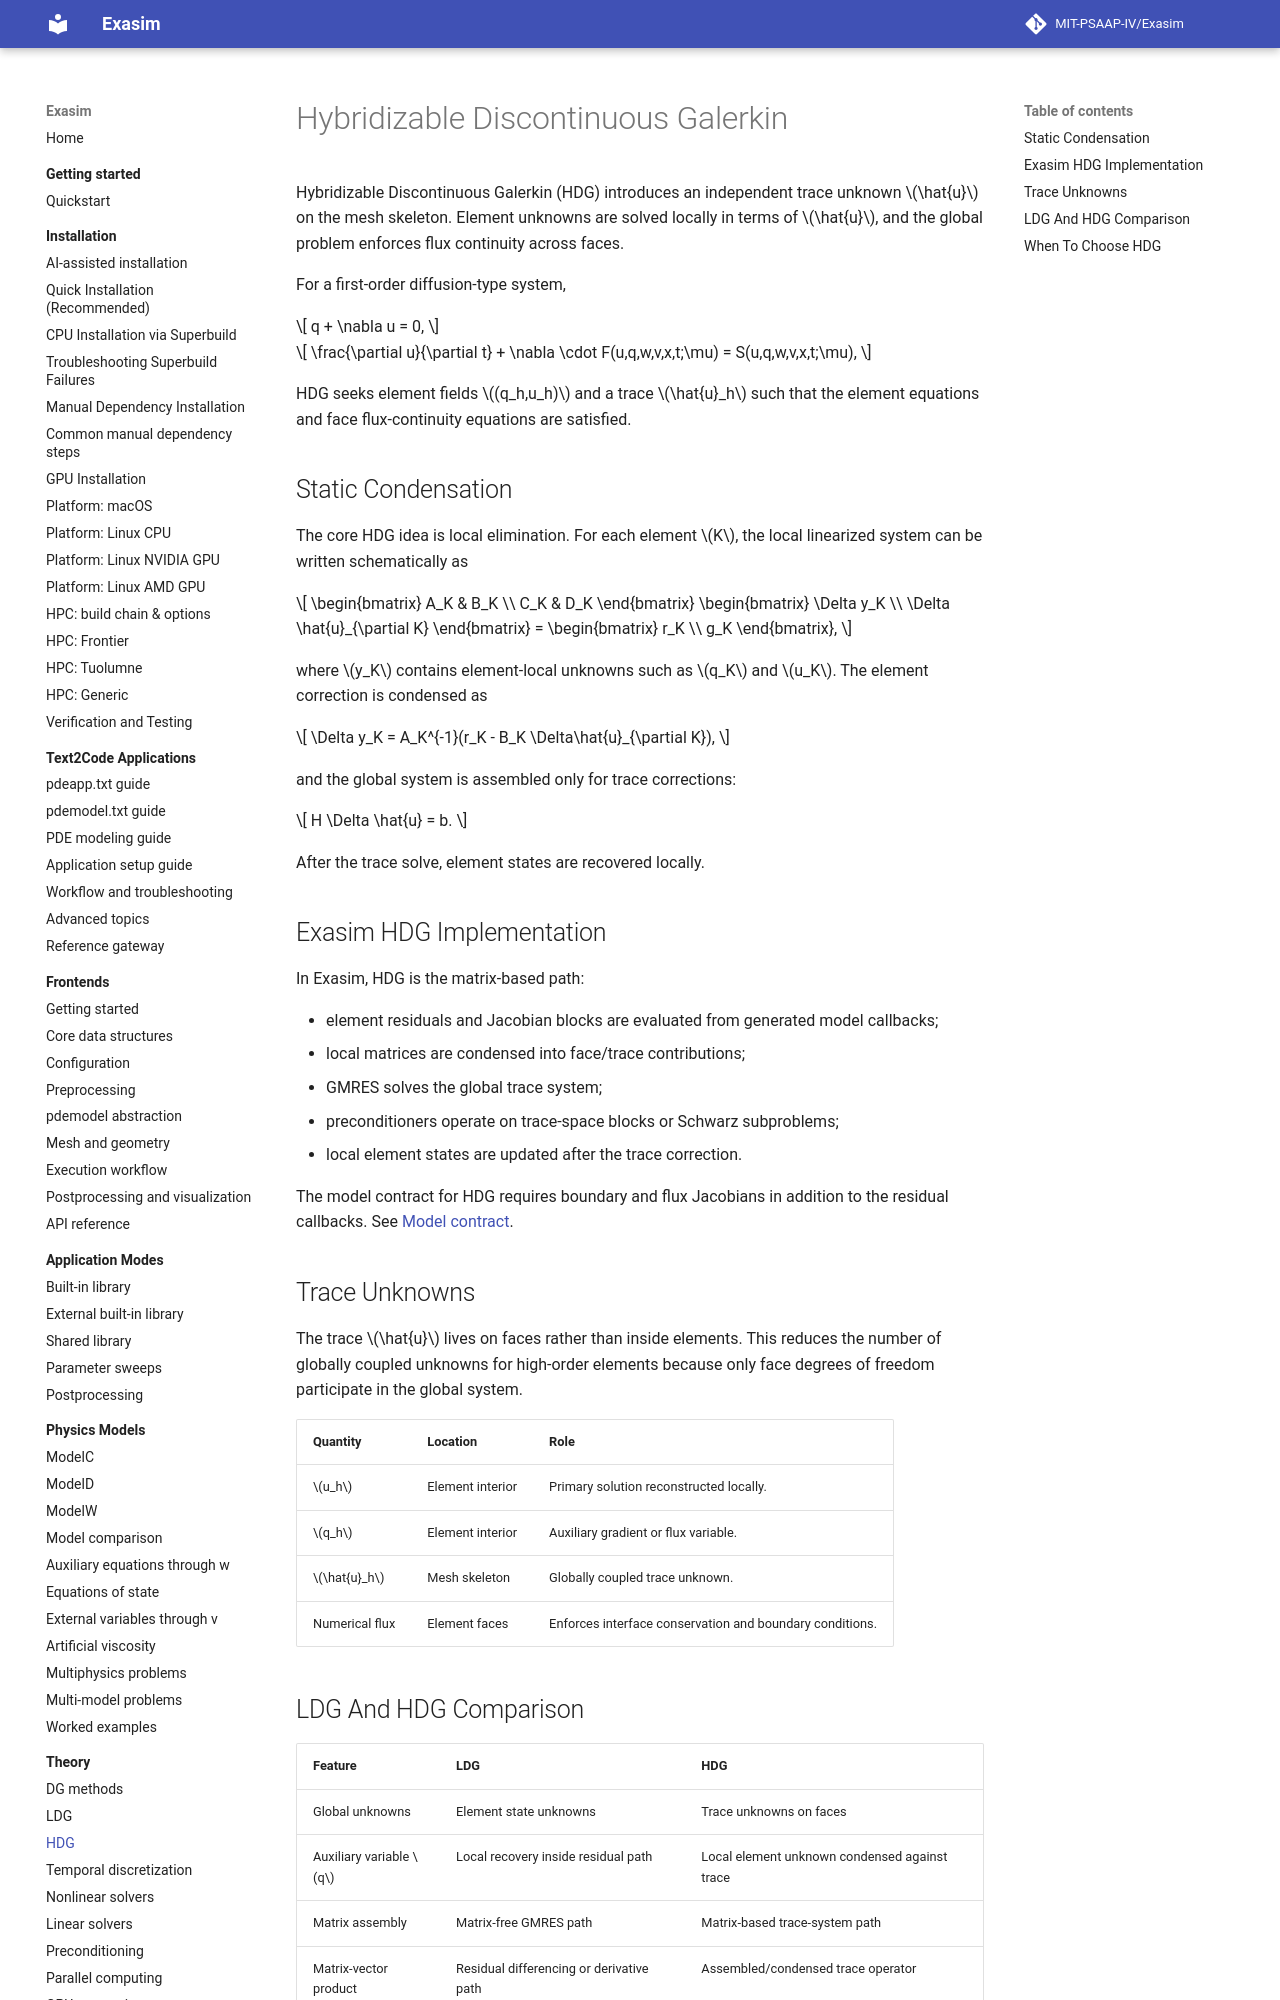

repository: MIT-PSAAP-IV/Exasim · page: theory/hdg/index.html · generator: mkdocs

# Hybridizable Discontinuous Galerkin

Hybridizable Discontinuous Galerkin (HDG) introduces an independent trace
unknown \(\hat{u}\) on the mesh skeleton. Element unknowns are solved locally in
terms of \(\hat{u}\), and the global problem enforces flux continuity across
faces.

For a first-order diffusion-type system,

\[
q + \nabla u = 0,
\]

\[
\frac{\partial u}{\partial t}
+ \nabla \cdot F(u,q,w,v,x,t;\mu)
= S(u,q,w,v,x,t;\mu),
\]

HDG seeks element fields \((q_h,u_h)\) and a trace \(\hat{u}_h\) such that the
element equations and face flux-continuity equations are satisfied.

## Static Condensation

The core HDG idea is local elimination. For each element \(K\), the local
linearized system can be written schematically as

\[
\begin{bmatrix}
A_K & B_K \\
C_K & D_K
\end{bmatrix}
\begin{bmatrix}
\Delta y_K \\
\Delta \hat{u}_{\partial K}
\end{bmatrix}
=
\begin{bmatrix}
r_K \\
g_K
\end{bmatrix},
\]

where \(y_K\) contains element-local unknowns such as \(q_K\) and \(u_K\). The
element correction is condensed as

\[
\Delta y_K = A_K^{-1}(r_K - B_K \Delta\hat{u}_{\partial K}),
\]

and the global system is assembled only for trace corrections:

\[
H \Delta \hat{u} = b.
\]

After the trace solve, element states are recovered locally.

## Exasim HDG Implementation

In Exasim, HDG is the matrix-based path:

- element residuals and Jacobian blocks are evaluated from generated model
  callbacks;
- local matrices are condensed into face/trace contributions;
- GMRES solves the global trace system;
- preconditioners operate on trace-space blocks or Schwarz subproblems;
- local element states are updated after the trace correction.

The model contract for HDG requires boundary and flux Jacobians in addition to
the residual callbacks. See [Model contract](../reference/model-contract.md).

## Trace Unknowns

The trace \(\hat{u}\) lives on faces rather than inside elements. This reduces
the number of globally coupled unknowns for high-order elements because only
face degrees of freedom participate in the global system.

| Quantity | Location | Role |
| --- | --- | --- |
| \(u_h\) | Element interior | Primary solution reconstructed locally. |
| \(q_h\) | Element interior | Auxiliary gradient or flux variable. |
| \(\hat{u}_h\) | Mesh skeleton | Globally coupled trace unknown. |
| Numerical flux | Element faces | Enforces interface conservation and boundary conditions. |
